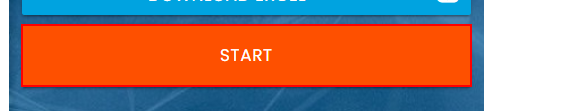
Workflow: Main

Step 1: click on the button in window 'Rpa Challenge' (chrome.exe)

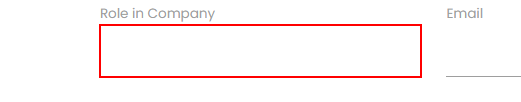
Step 2: type "[CurrentRow("Role in Company").ToString]" into the text box

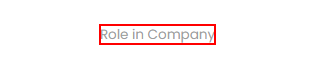
Step 3: Find Element 'LABEL'-role in company on the label 'Role in Company' in window 'Rpa Challenge' (chrome.exe)

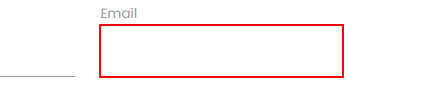
Step 4: type "[CurrentRow("Email").ToString]" into the text box

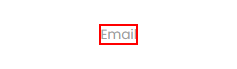
Step 5: Find Element 'LABEL'-email on the label 'Email' in window 'Rpa Challenge' (chrome.exe)

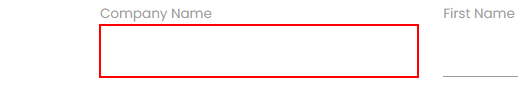
Step 6: type "[CurrentRow("Company Name").ToString]" into the text box

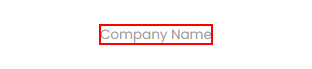
Step 7: Find Element 'LABEL'-company name on the label 'Company Name' in window 'Rpa Challenge' (chrome.exe)

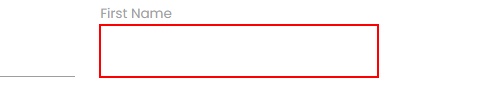
Step 8: type "[CurrentRow("First Name").ToString]" into the text box

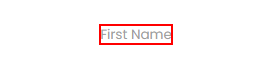
Step 9: Find Element 'LABEL'-first name on the label 'First Name' in window 'Rpa Challenge' (chrome.exe)

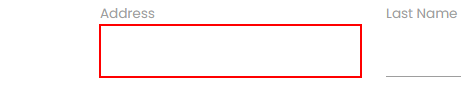
Step 10: type "[CurrentRow("Address").ToString]" into the text box

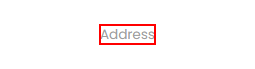
Step 11: Find Element 'LABEL'-address on the label 'Address' in window 'Rpa Challenge' (chrome.exe)

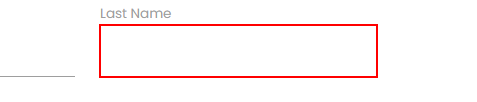
Step 12: type "[CurrentRow("Last Name ").ToString]" into the text box

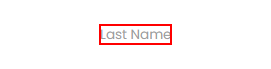
Step 13: Find Element 'LABEL'-lastname on the label 'Last Name' in window 'Rpa Challenge' (chrome.exe)

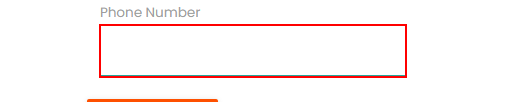
Step 14: type "[CurrentRow("Phone Number").ToString]" into the text box

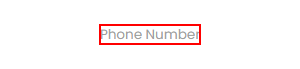
Step 15: Find Element 'LABEL'-phone number on the label 'Phone Number' in window 'Rpa Challenge' (chrome.exe)

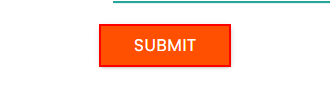
Step 16: click on the text box in window 'Rpa Challenge' (chrome.exe)